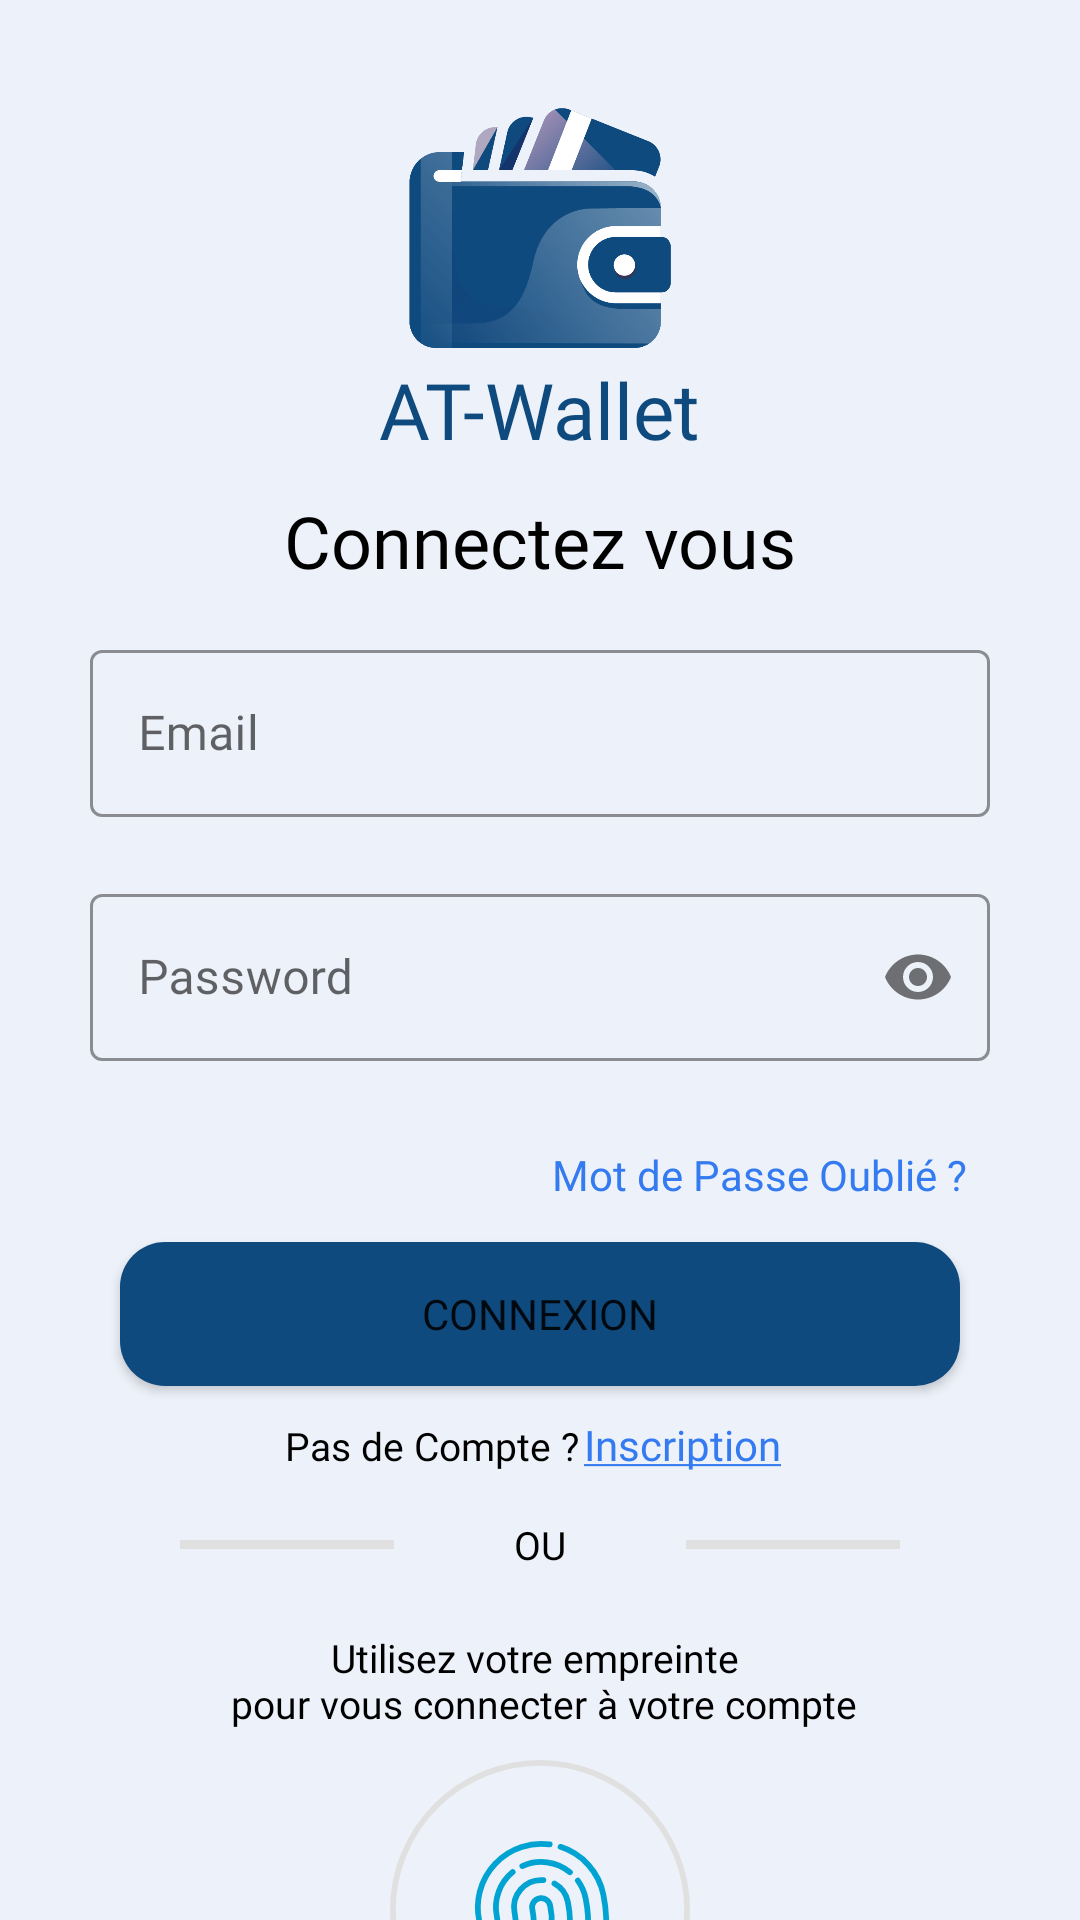

The Android layout XML behind this screen, and the referenced resources:
<!-- AndroidManifest.xml: application theme Theme.At_wallet_client -->
<!-- res/layout/activity_login.xml -->
<?xml version="1.0" encoding="utf-8"?>
<androidx.core.widget.NestedScrollView xmlns:android="http://schemas.android.com/apk/res/android"
    xmlns:app="http://schemas.android.com/apk/res-auto"
    xmlns:tools="http://schemas.android.com/tools"
    android:layout_width="match_parent"
    android:layout_height="match_parent"
    android:background="@color/bg"
    tools:context=".LoginActivity">

    <androidx.constraintlayout.widget.ConstraintLayout
        android:layout_width="match_parent"
        android:layout_height="match_parent"
        android:background="@color/bg"
        tools:context=".LoginActivity">

        <RelativeLayout
            android:layout_width="wrap_content"
            android:layout_height="wrap_content"
            android:background="@color/bg"
            android:padding="30dp"
            app:layout_constraintBottom_toBottomOf="parent"
            app:layout_constraintEnd_toEndOf="parent"
            app:layout_constraintStart_toStartOf="parent"
            app:layout_constraintTop_toTopOf="parent">

            <ImageView
                android:id="@+id/imageView"
                android:layout_width="88dp"
                android:layout_height="80dp"
                android:layout_alignParentTop="true"
                android:layout_centerHorizontal="true"
                android:layout_marginTop="6dp"
                app:srcCompat="@drawable/logo"
                tools:ignore="ContentDescription" />

            <TextView
                android:id="@+id/txtView_atwallet"
                android:layout_width="wrap_content"
                android:layout_height="wrap_content"
                android:layout_below="@+id/imageView"
                android:layout_centerHorizontal="true"
                android:layout_marginTop="3dp"
                android:fontFamily="@font/manrope_extra_bold"
                android:text="@string/at_wallet"
                android:textColor="@color/purple_700"
                android:textSize="26sp" />

            <TextView
                android:id="@+id/textView"
                android:layout_width="match_parent"
                android:layout_height="wrap_content"
                android:layout_below="@+id/txtView_atwallet"
                android:layout_marginTop="5dp"
                android:fontFamily="@font/manrope_semi_bold"
                android:gravity="center"
                android:padding="5dp"
                android:text="@string/connectez_vous"
                android:textColor="@color/black"
                android:textSize="24sp" />

            <com.google.android.material.textfield.TextInputLayout
                android:id="@+id/input_layout_email"
                style="@style/Widget.Shrine.TextInputLayout"
                android:layout_width="match_parent"
                android:layout_height="wrap_content"
                android:layout_below="@+id/textView"
                android:layout_marginTop="10dp"
                android:hint="@string/email"
                app:errorEnabled="true"
                app:startIconDrawable="@drawable/ic_email">

                <com.google.android.material.textfield.TextInputEditText
                    android:id="@+id/email"
                    android:layout_width="match_parent"
                    android:layout_height="wrap_content"
                    android:fontFamily="@font/manrope_regular"
                    android:inputType="textEmailAddress"
                    android:maxLines="1" />
            </com.google.android.material.textfield.TextInputLayout>

            <com.google.android.material.textfield.TextInputLayout
                android:id="@+id/input_layout_password"
                style="@style/Widget.Shrine.TextInputLayout"
                android:layout_width="match_parent"
                android:layout_height="wrap_content"
                android:layout_below="@+id/input_layout_email"
                android:hint="@string/password"
                app:errorEnabled="true"
                app:passwordToggleEnabled="true"
                app:startIconDrawable="@drawable/ic_lock">

                <com.google.android.material.textfield.TextInputEditText
                    android:id="@+id/password"
                    android:layout_width="match_parent"
                    android:layout_height="wrap_content"
                    android:fontFamily="@font/manrope_regular"
                    android:inputType="textPassword"
                    android:minEms="6" />
            </com.google.android.material.textfield.TextInputLayout>

            <TextView
                android:id="@+id/prob_conn"
                android:layout_width="match_parent"
                android:layout_height="wrap_content"
                android:layout_below="@+id/input_layout_password"
                android:layout_marginStart="5dp"
                android:layout_marginTop="5dp"
                android:layout_marginEnd="5dp"
                android:layout_marginBottom="10dp"
                android:fontFamily="@font/manrope_light"
                android:gravity="end"
                android:padding="3dp"
                android:text="@string/mot_de_passe_oublie"
                android:textColor="@color/blue"
                android:textSize="14sp" />

            <Button
                android:id="@+id/btn_login"
                android:layout_width="match_parent"
                android:layout_height="wrap_content"
                android:layout_below="@+id/prob_conn"
                android:layout_marginStart="10dp"
                android:layout_marginEnd="10dp"
                android:background="@drawable/rounded_button"
                android:fontFamily="@font/manrope_extra_bold"
                android:text="@string/connexion" />

            <LinearLayout
                android:id="@+id/id_linear_layout_inscription"
                android:layout_width="match_parent"
                android:layout_height="wrap_content"
                android:layout_below="@+id/btn_login"
                android:layout_marginTop="10dp"
                android:orientation="horizontal">

                <TextView
                    android:id="@+id/textView2"
                    android:layout_width="wrap_content"
                    android:layout_height="wrap_content"
                    android:layout_marginEnd="2dp"
                    android:layout_weight="1"
                    android:fontFamily="@font/manrope_light"
                    android:gravity="end"
                    android:text="@string/pas_de_compte"
                    android:textColor="@color/black"
                    android:textSize="13sp" />

                <TextView
                    android:id="@+id/txt_regiter"
                    android:layout_width="wrap_content"
                    android:layout_height="wrap_content"
                    android:layout_marginEnd="5dp"
                    android:layout_weight="1"
                    android:fontFamily="@font/manrope_light"
                    android:gravity="start"
                    android:text="@string/inscription"
                    android:textColor="@color/blue"
                    android:textSize="14sp" />
            </LinearLayout>

            <RelativeLayout
                android:id="@+id/relative_finger_print"
                android:layout_width="match_parent"
                android:layout_height="match_parent"
                android:layout_below="@+id/id_linear_layout_inscription"
                android:layout_centerInParent="true"
                android:layout_marginTop="15dp">

                <LinearLayout
                    android:id="@+id/id_linear_layout_ou"
                    android:layout_width="match_parent"
                    android:layout_height="wrap_content"
                    android:orientation="horizontal">

                    <View
                        android:layout_width="50dp"
                        android:layout_height="3dp"
                        android:layout_gravity="center_vertical"
                        android:layout_marginStart="30dp"
                        android:layout_weight="1"
                        android:background="#e0e0e0" />

                    <TextView
                        android:id="@+id/textVie"
                        android:layout_width="wrap_content"
                        android:layout_height="wrap_content"
                        android:layout_marginStart="40dp"
                        android:layout_marginEnd="40dp"
                        android:layout_weight="0"
                        android:fontFamily="@font/manrope_medium"
                        android:text="@string/ou"
                        android:textAllCaps="true"
                        android:textColor="@color/black"
                        android:textSize="13sp" />

                    <View
                        android:layout_width="50dp"
                        android:layout_height="3dp"
                        android:layout_gravity="center_vertical"
                        android:layout_marginEnd="30dp"
                        android:layout_weight="1"
                        android:background="#e0e0e0"
                        android:gravity="start" />

                </LinearLayout>

                <TextView
                    android:id="@+id/text_finger_print"
                    android:layout_width="wrap_content"
                    android:layout_height="wrap_content"
                    android:layout_below="@+id/id_linear_layout_ou"
                    android:layout_centerHorizontal="true"
                    android:layout_marginTop="20dp"
                    android:fontFamily="@font/manrope_light"
                    android:gravity="center_horizontal"
                    android:text="@string/utiliser_votre_empteinte"
                    android:textColor="@color/black"
                    android:textSize="13sp" />

                <ImageView
                    android:id="@+id/img_fingerprint"
                    android:layout_width="100dp"
                    android:layout_height="100dp"
                    android:layout_below="@+id/text_finger_print"
                    android:layout_centerHorizontal="true"
                    android:layout_marginTop="10dp"
                    app:srcCompat="@drawable/ic_fingerprint_lock"
                    tools:ignore="ContentDescription" />

                <TextView
                    android:id="@+id/txt_info"
                    android:layout_width="wrap_content"
                    android:layout_height="wrap_content"
                    android:layout_below="@+id/img_fingerprint"
                    android:layout_centerHorizontal="true"
                    android:layout_marginTop="5dp"
                    android:fontFamily="@font/manrope_light"
                    android:gravity="center_horizontal"
                    android:text=""
                    android:textColor="@color/light_red"
                    android:textSize="13sp"
                    android:visibility="invisible" />
            </RelativeLayout>
        </RelativeLayout>
    </androidx.constraintlayout.widget.ConstraintLayout>
</androidx.core.widget.NestedScrollView>
<!-- resources referenced by this layout -->
<resources>
  <color name="bg">#EDF1F9</color>
  <color name="black">#000</color>
  <color name="blue">#347AF0</color>
  <color name="light_red">#F47090</color>
  <color name="purple_700">#0F4A7F</color>
  <!-- drawable ic_fingerprint_lock: vector/xml drawable (drawable, 2934 chars, omitted) -->
  <!-- drawable logo: png bitmap (drawable, 41455 bytes) -->
  <!-- drawable rounded_button (drawable) -->
  <?xml version="1.0" encoding="utf-8"?>
  <shape xmlns:android="http://schemas.android.com/apk/res/android"
      android:shape="rectangle">
      <corners android:radius="15dp" />
      <solid android:color="@color/purple_700" />
  </shape>
  <string name="at_wallet">AT-Wallet</string>
  <string name="connectez_vous">Connectez vous</string>
  <string name="connexion">Connexion</string>
  <string name="email">Email</string>
  <string name="inscription"><u>Inscription</u></string>
  <string name="mot_de_passe_oublie">Mot de Passe Oublié ?</string>
  <string name="ou">ou</string>
  <string name="pas_de_compte">Pas de Compte ?</string>
  <string name="password">Password</string>
  <string name="utiliser_votre_empteinte">Utilisez votre empreinte \n pour vous connecter à votre compte</string>
  <style name="Widget.Shrine.TextInputLayout" parent="Widget.MaterialComponents.TextInputLayout.OutlinedBox">
          <item name="hintTextColor">@color/black</item>
          <item name="boxStrokeColor">@color/purple_700</item>
      </style>
  <style name="Theme.At_wallet_client" parent="Theme.MaterialComponents.DayNight.NoActionBar">
          
          <item name="colorPrimary">@color/purple_500</item>
          <item name="colorPrimaryVariant">@color/purple_700</item>
          
          <item name="colorOnPrimary">@color/white</item>
          
          <item name="colorSecondary">@color/teal_200</item>
          <item name="colorSecondaryVariant">@color/teal_700</item>
          <item name="colorOnSecondary">@color/black</item>
          
          <item name="android:statusBarColor" tools:targetApi="l">?attr/colorPrimaryVariant</item>
          
      </style>
  <color name="purple_500">#00A3D2</color>
  <color name="white">#FFFF</color>
  <color name="teal_200">#FF03DAC5</color>
  <color name="teal_700">#FF018786</color>
</resources>
